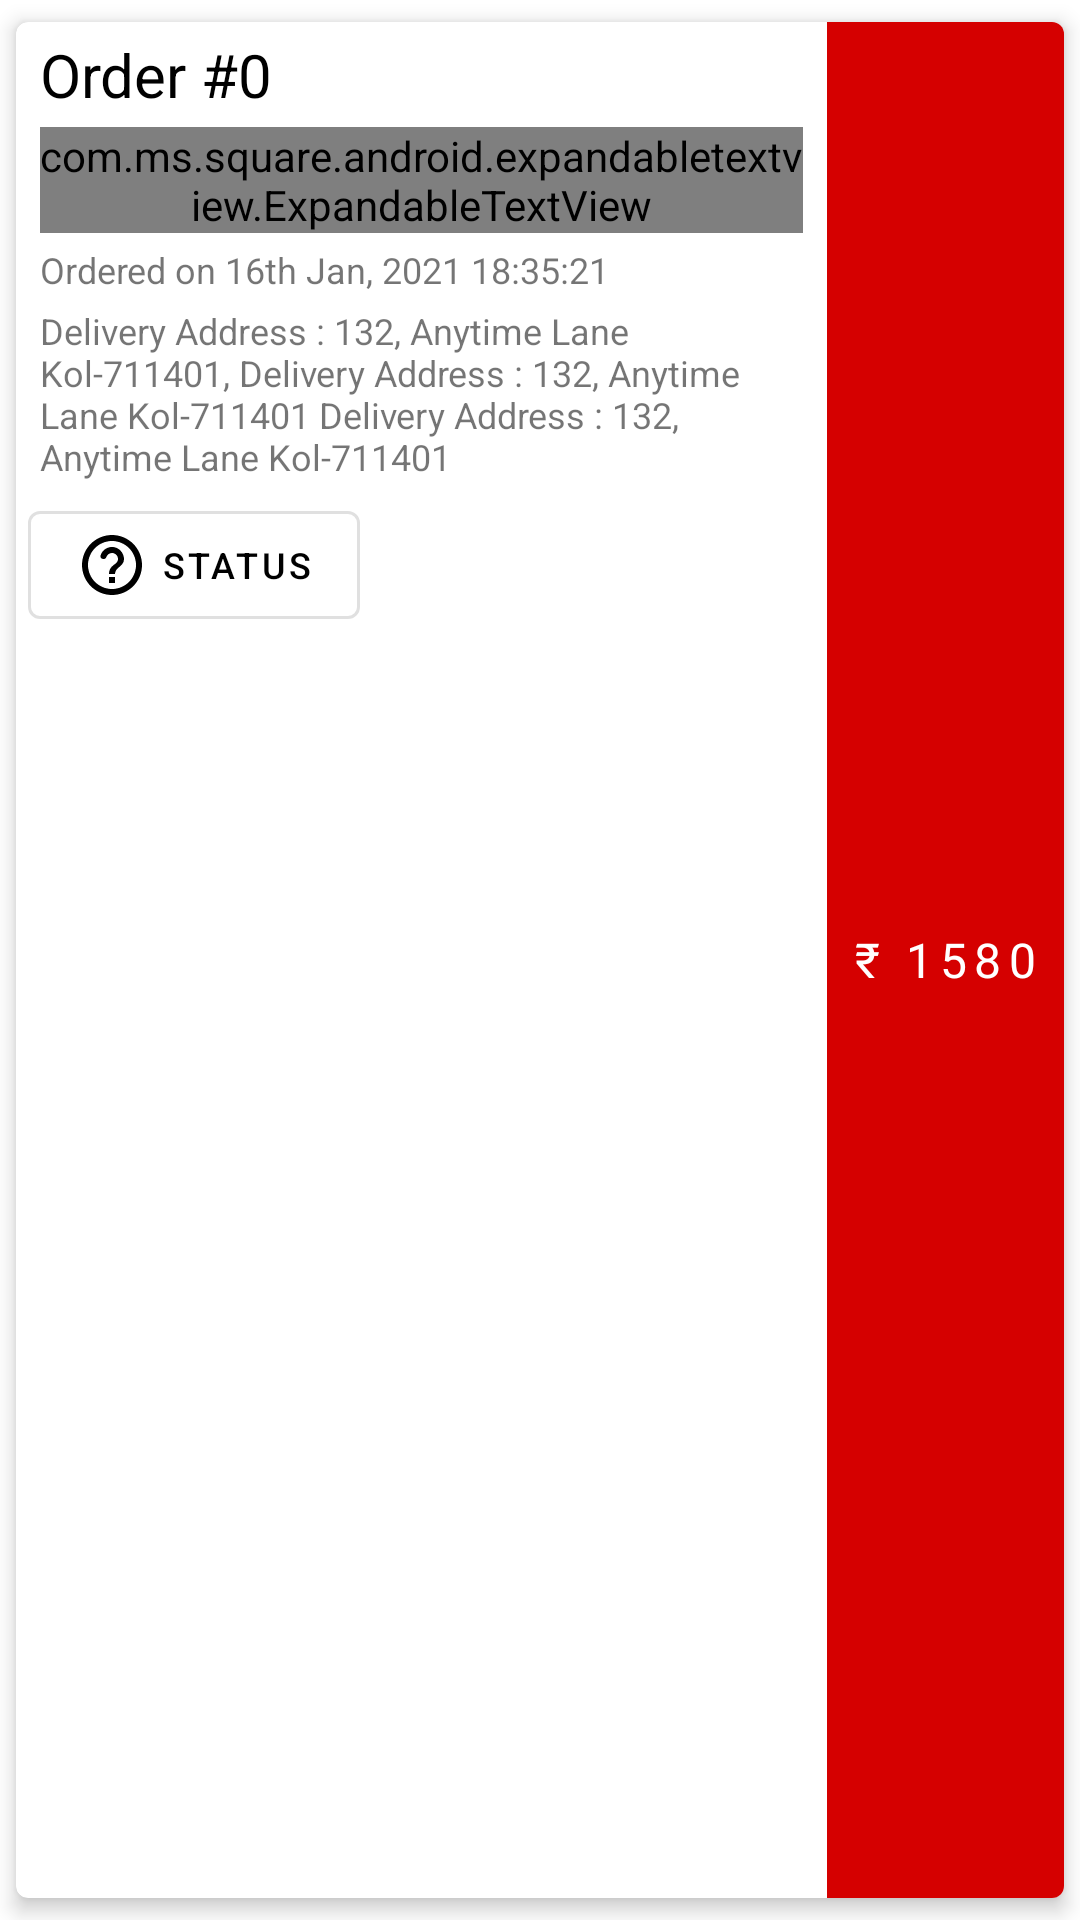

This screen was rendered from an Android layout file. Write that file and the resources it references.
<!-- AndroidManifest.xml: application theme Theme.StoreToDoor -->
<!-- res/layout/recycler_placed_orders_list.xml -->
<?xml version="1.0" encoding="utf-8"?>
<com.google.android.material.card.MaterialCardView xmlns:android="http://schemas.android.com/apk/res/android"
    xmlns:app="http://schemas.android.com/apk/res-auto"
    android:layout_width="match_parent"
    android:layout_height="wrap_content"
    android:orientation="vertical"
    app:cardCornerRadius="4dp"
    app:cardElevation="4dp"
    app:cardUseCompatPadding="true">

    <androidx.constraintlayout.widget.ConstraintLayout
        android:layout_width="match_parent"
        android:layout_height="match_parent">

        <TextView
            android:id="@+id/order_index_text"
            android:layout_width="0dp"
            android:layout_height="wrap_content"
            android:layout_gravity="start"
            android:layout_marginStart="8dp"
            android:layout_marginTop="4dp"
            android:gravity="start"
            android:text="@string/order_0"
            android:textColor="@color/black"
            android:textSize="20sp"
            app:layout_constraintStart_toStartOf="parent"
            app:layout_constraintTop_toTopOf="parent" />

        <com.ms.square.android.expandabletextview.ExpandableTextView xmlns:expandableTextView="http://schemas.android.com/apk/res-auto"
            android:id="@+id/orderDesc"
            android:layout_width="0dp"
            android:layout_height="wrap_content"
            android:layout_marginStart="8dp"
            android:layout_marginTop="4dp"
            android:layout_marginEnd="8dp"
            app:layout_constraintEnd_toStartOf="@+id/total_price"
            app:layout_constraintHorizontal_bias="0.0"
            app:layout_constraintStart_toStartOf="parent"
            app:layout_constraintTop_toBottomOf="@+id/order_index_text"
            expandableTextView:animDuration="200"
            expandableTextView:maxCollapsedLines="3">

            <TextView
                android:id="@id/expandable_text"
                android:layout_width="wrap_content"
                android:layout_height="wrap_content"
                android:layout_weight="2"
                android:textColor="#666666"
                android:textSize="12sp" />

            <ImageButton
                android:id="@id/expand_collapse"
                android:layout_width="wrap_content"
                android:layout_height="wrap_content"
                android:layout_gravity="start|bottom"
                android:layout_weight=".1"
                android:background="@android:color/transparent"
                android:contentDescription="@string/expand_description"
                android:padding="16dp" />
        </com.ms.square.android.expandabletextview.ExpandableTextView>

        <TextView
            android:id="@+id/total_price"
            android:layout_width="wrap_content"
            android:layout_height="0dp"
            android:background="@color/primary"
            android:clickable="false"
            android:fontFamily="@font/bangers"
            android:gravity="center"
            android:letterSpacing=".15"
            android:paddingStart="8dp"
            android:paddingEnd="8dp"
            android:text="@string/_1580"
            android:textAppearance="@style/TextAppearance.AppCompat.Button"
            android:textColor="@color/white"
            android:textSize="16sp"
            app:layout_constraintBottom_toBottomOf="parent"
            app:layout_constraintEnd_toEndOf="parent"
            app:layout_constraintTop_toTopOf="parent" />


        <TextView
            android:id="@+id/order_time_text"
            android:layout_width="0dp"
            android:layout_height="wrap_content"
            android:layout_gravity="start"
            android:layout_marginStart="8dp"
            android:layout_marginEnd="8dp"
            android:gravity="start|center"
            android:paddingTop="4dp"
            android:text="@string/ordered_on_16th_jan_2021_18_35_21"
            android:textSize="12sp"
            app:layout_constraintEnd_toStartOf="@id/total_price"
            app:layout_constraintStart_toStartOf="parent"
            app:layout_constraintTop_toBottomOf="@id/orderDesc" />

        <com.google.android.material.button.MaterialButton
            android:id="@+id/get_receipt"
            style="@style/Widget.MaterialComponents.Button.OutlinedButton"
            android:layout_width="wrap_content"
            android:layout_height="wrap_content"
            android:layout_marginStart="8dp"
            android:text="@string/receipt"
            android:textSize="12sp"
            android:visibility="invisible"
            app:icon="@drawable/ic_receipt"
            app:layout_constraintBaseline_toBaselineOf="@+id/order_status"
            app:layout_constraintStart_toEndOf="@+id/order_status" />

        <com.google.android.material.button.MaterialButton
            android:id="@+id/order_status"
            style="@style/Widget.MaterialComponents.Button.OutlinedButton"
            android:layout_width="wrap_content"
            android:layout_height="wrap_content"
            android:layout_marginStart="4dp"
            android:clickable="false"
            android:text="@string/status"
            android:textColor="@color/black"
            android:textSize="12sp"
            app:icon="@drawable/ic_def_state"
            app:iconTint="@color/black"
            app:layout_constraintStart_toStartOf="parent"
            app:layout_constraintTop_toBottomOf="@+id/order_address_text" />

        <TextView
            android:id="@+id/order_address_text"
            android:layout_width="0dp"
            android:layout_height="wrap_content"
            android:layout_gravity="start"
            android:layout_marginStart="8dp"
            android:layout_marginEnd="8dp"
            android:gravity="start|center"
            android:paddingTop="4dp"
            android:paddingBottom="4dp"
            android:text="@string/address_132_anytime_lane_kol_711401"
            android:textSize="12sp"
            app:layout_constraintEnd_toStartOf="@id/total_price"
            app:layout_constraintStart_toStartOf="parent"
            app:layout_constraintTop_toBottomOf="@+id/order_time_text" />

    </androidx.constraintlayout.widget.ConstraintLayout>

</com.google.android.material.card.MaterialCardView>
<!-- resources referenced by this layout -->
<resources>
  <color name="black">#FF000000</color>
  <color name="primary">#d50000</color>
  <color name="white">#FFFFFFFF</color>
  <!-- drawable ic_def_state (drawable) -->
  <vector android:height="24dp" android:tint="#2F2F2F"
      android:viewportHeight="24" android:viewportWidth="24"
      android:width="24dp" xmlns:android="http://schemas.android.com/apk/res/android">
      <path android:fillColor="@android:color/white" android:pathData="M12,2C6.48,2 2,6.48 2,12s4.48,10 10,10 10,-4.48 10,-10S17.52,2 12,2zM12,20c-4.41,0 -8,-3.59 -8,-8s3.59,-8 8,-8 8,3.59 8,8 -3.59,8 -8,8zM11,16h2v2h-2zM12.61,6.04c-2.06,-0.3 -3.88,0.97 -4.43,2.79 -0.18,0.58 0.26,1.17 0.87,1.17h0.2c0.41,0 0.74,-0.29 0.88,-0.67 0.32,-0.89 1.27,-1.5 2.3,-1.28 0.95,0.2 1.65,1.13 1.57,2.1 -0.1,1.34 -1.62,1.63 -2.45,2.88 0,0.01 -0.01,0.01 -0.01,0.02 -0.01,0.02 -0.02,0.03 -0.03,0.05 -0.09,0.15 -0.18,0.32 -0.25,0.5 -0.01,0.03 -0.03,0.05 -0.04,0.08 -0.01,0.02 -0.01,0.04 -0.02,0.07 -0.12,0.34 -0.2,0.75 -0.2,1.25h2c0,-0.42 0.11,-0.77 0.28,-1.07 0.02,-0.03 0.03,-0.06 0.05,-0.09 0.08,-0.14 0.18,-0.27 0.28,-0.39 0.01,-0.01 0.02,-0.03 0.03,-0.04 0.1,-0.12 0.21,-0.23 0.33,-0.34 0.96,-0.91 2.26,-1.65 1.99,-3.56 -0.24,-1.74 -1.61,-3.21 -3.35,-3.47z"/>
  </vector>
  <!-- drawable ic_receipt (drawable) -->
  <vector xmlns:android="http://schemas.android.com/apk/res/android"
      android:width="18dp"
      android:height="18dp"
      android:tint="#2F2F2F"
      android:viewportWidth="24"
      android:viewportHeight="24">
      <path
          android:fillColor="@android:color/white"
          android:pathData="M19.35,10.04C18.67,6.59 15.64,4 12,4 9.11,4 6.6,5.64 5.35,8.04 2.34,8.36 0,10.91 0,14c0,3.31 2.69,6 6,6h13c2.76,0 5,-2.24 5,-5 0,-2.64 -2.05,-4.78 -4.65,-4.96zM17,13l-5,5 -5,-5h3V9h4v4h3z" />
  </vector>
  <string name="_1580">₹ 1580</string>
  <string name="address_132_anytime_lane_kol_711401">Delivery Address : 132, Anytime Lane Kol-711401, Delivery Address : 132, Anytime Lane Kol-711401  Delivery Address : 132, Anytime Lane Kol-711401 </string>
  <string name="expand_description">expand description</string>
  <string name="order_0">Order #0</string>
  <string name="ordered_on_16th_jan_2021_18_35_21">Ordered on 16th Jan, 2021 18:35:21</string>
  <string name="receipt">Receipt</string>
  <string name="status">Status</string>
  <style name="Theme.StoreToDoor" parent="Theme.MaterialComponents.Light.DarkActionBar">
          <item name="colorPrimary">@color/primary_primary</item>
          <item name="colorPrimaryVariant">@color/primary_dark</item>
          <item name="colorOnPrimary">@color/white</item>
          <item name="colorSecondary">@color/secondary_primary</item>
          <item name="colorSecondaryVariant">@color/secondary_dark</item>
          <item name="colorOnSecondary">@color/white</item>
          <item name="android:statusBarColor">?attr/colorPrimaryVariant</item>
          <item name="otpViewStyle">@style/OtpWidget.OtpView</item>
      </style>
  <color name="primary_primary">#dd2c00</color>
  <color name="primary_dark">#a30000</color>
  <color name="secondary_primary">#263238</color>
  <color name="secondary_dark">#000a12</color>
</resources>
